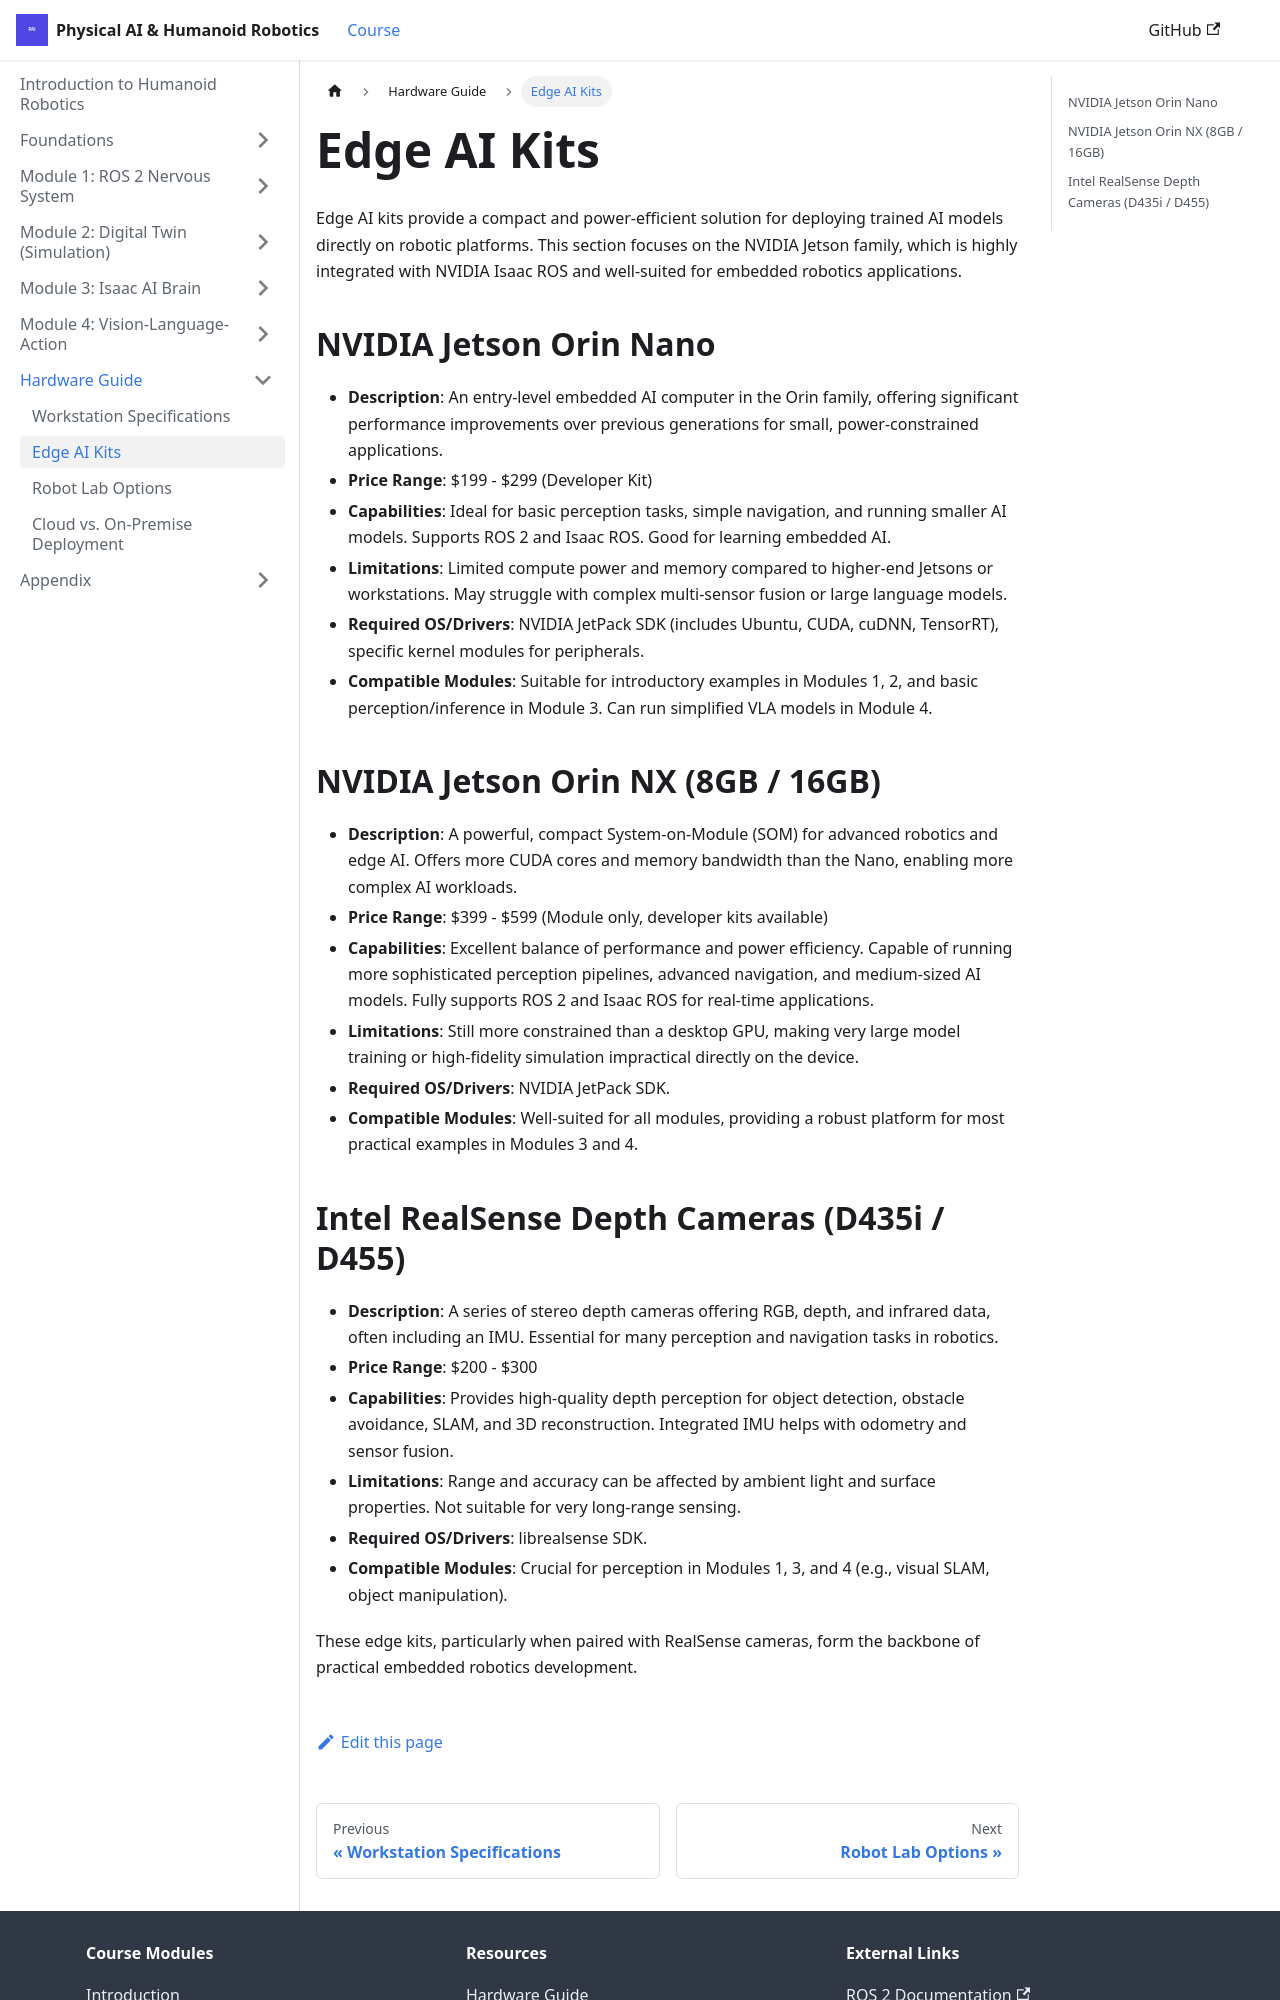

repository: irza16/Humanoid-robotics-book · page: docs/hardware-guide/edge-kits.html · generator: docusaurus

---
sidebar_position: 2
title: "Edge AI Kits"
description: "Compact and efficient hardware for deploying AI models to the edge, focusing on NVIDIA Jetson platforms."
keywords: [hardware, edge ai, jetson, nvidia, orin, nano, nx, realsense]
---

# Edge AI Kits

Edge AI kits provide a compact and power-efficient solution for deploying trained AI models directly on robotic platforms. This section focuses on the NVIDIA Jetson family, which is highly integrated with NVIDIA Isaac ROS and well-suited for embedded robotics applications.

## NVIDIA Jetson Orin Nano

*   **Description**: An entry-level embedded AI computer in the Orin family, offering significant performance improvements over previous generations for small, power-constrained applications.
*   **Price Range**: $199 - $299 (Developer Kit)
*   **Capabilities**: Ideal for basic perception tasks, simple navigation, and running smaller AI models. Supports ROS 2 and Isaac ROS. Good for learning embedded AI.
*   **Limitations**: Limited compute power and memory compared to higher-end Jetsons or workstations. May struggle with complex multi-sensor fusion or large language models.
*   **Required OS/Drivers**: NVIDIA JetPack SDK (includes Ubuntu, CUDA, cuDNN, TensorRT), specific kernel modules for peripherals.
*   **Compatible Modules**: Suitable for introductory examples in Modules 1, 2, and basic perception/inference in Module 3. Can run simplified VLA models in Module 4.

## NVIDIA Jetson Orin NX (8GB / 16GB)

*   **Description**: A powerful, compact System-on-Module (SOM) for advanced robotics and edge AI. Offers more CUDA cores and memory bandwidth than the Nano, enabling more complex AI workloads.
*   **Price Range**: $399 - $599 (Module only, developer kits available)
*   **Capabilities**: Excellent balance of performance and power efficiency. Capable of running more sophisticated perception pipelines, advanced navigation, and medium-sized AI models. Fully supports ROS 2 and Isaac ROS for real-time applications.
*   **Limitations**: Still more constrained than a desktop GPU, making very large model training or high-fidelity simulation impractical directly on the device.
*   **Required OS/Drivers**: NVIDIA JetPack SDK.
*   **Compatible Modules**: Well-suited for all modules, providing a robust platform for most practical examples in Modules 3 and 4.
